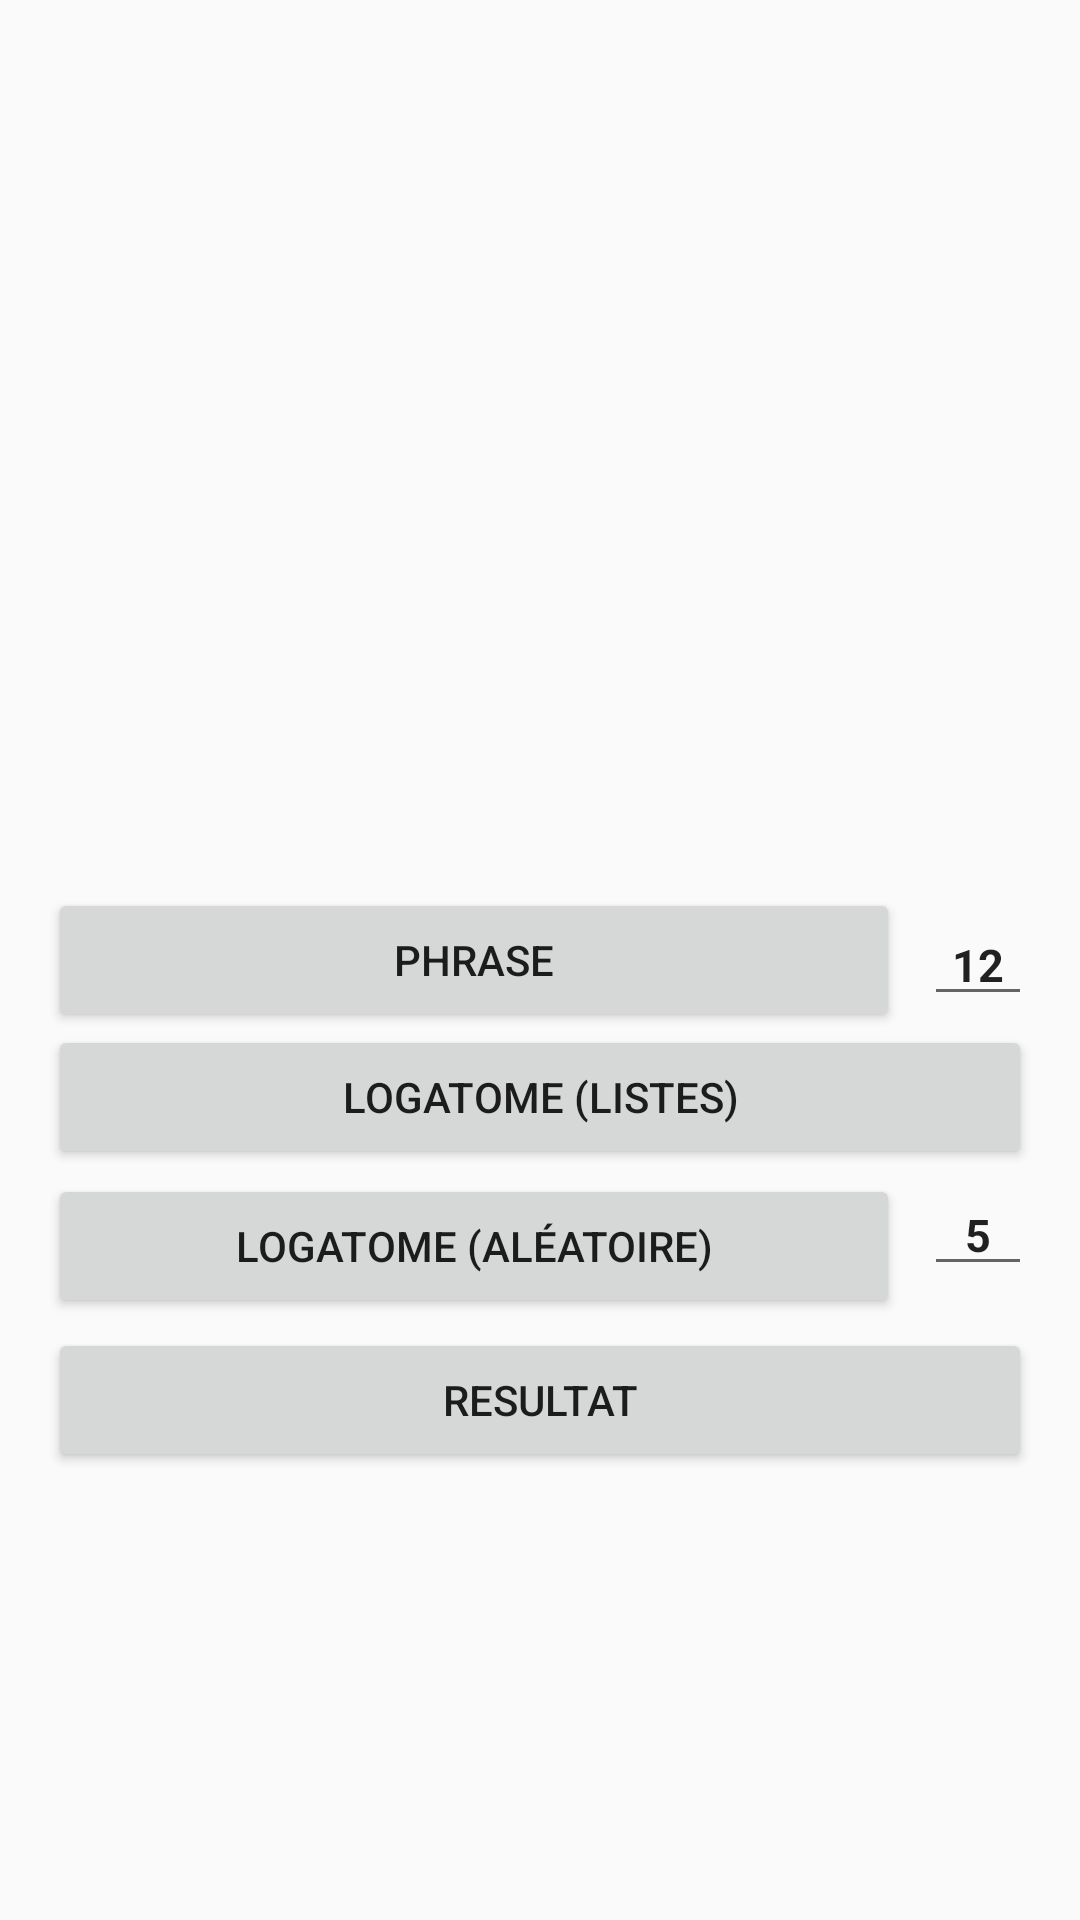

Android layout source for this screen:
<!-- AndroidManifest.xml: application theme AppTheme -->
<!-- res/layout/main_activity.xml -->
<?xml version="1.0" encoding="utf-8"?>
<android.support.constraint.ConstraintLayout xmlns:android="http://schemas.android.com/apk/res/android"
    xmlns:app="http://schemas.android.com/apk/res-auto"
    xmlns:tools="http://schemas.android.com/tools"
    android:layout_width="match_parent"
    android:layout_height="match_parent">

    <Button
        android:id="@+id/btPhrase"
        android:layout_width="0dp"
        android:layout_height="wrap_content"
        android:layout_marginStart="16dp"
        android:layout_marginEnd="60dp"
        android:text="PHRASE"
        app:layout_constraintBottom_toBottomOf="parent"
        app:layout_constraintEnd_toEndOf="parent"
        app:layout_constraintHorizontal_bias="0.195"
        app:layout_constraintStart_toStartOf="parent"
        app:layout_constraintTop_toTopOf="parent" />

    <Button
        android:id="@+id/btLogatome"
        android:layout_width="0dp"
        android:layout_height="wrap_content"
        android:layout_marginStart="16dp"
        android:layout_marginEnd="16dp"
        android:text="LOGATOME (LISTES)"
        app:layout_constraintBottom_toBottomOf="parent"
        app:layout_constraintEnd_toEndOf="parent"
        app:layout_constraintHorizontal_bias="0.5"
        app:layout_constraintStart_toStartOf="parent"
        app:layout_constraintTop_toTopOf="parent"
        app:layout_constraintVertical_bias="0.577" />

    <Button
        android:id="@+id/btResultat"
        android:layout_width="0dp"
        android:layout_height="wrap_content"
        android:layout_marginStart="16dp"
        android:layout_marginEnd="16dp"
        android:text="RESULTAT"
        app:layout_constraintBottom_toBottomOf="parent"
        app:layout_constraintEnd_toEndOf="parent"
        app:layout_constraintStart_toStartOf="parent"
        app:layout_constraintTop_toTopOf="parent"
        app:layout_constraintVertical_bias="0.748" />

    <EditText
        android:id="@+id/nbPhrase"
        android:layout_width="0dp"
        android:layout_height="wrap_content"
        android:layout_marginStart="8dp"
        android:layout_marginEnd="16dp"
        android:ems="10"
        android:inputType="number"
        android:text="12"
        android:textAlignment="center"
        android:textSize="15sp"
        android:textStyle="bold"
        app:layout_constraintBottom_toBottomOf="@+id/btPhrase"
        app:layout_constraintEnd_toEndOf="parent"
        app:layout_constraintStart_toEndOf="@+id/btPhrase"
        app:layout_constraintTop_toTopOf="@+id/btPhrase" />

    <Button
        android:id="@+id/button"
        android:layout_width="0dp"
        android:layout_height="wrap_content"
        android:layout_marginStart="16dp"
        android:layout_marginEnd="60dp"
        android:text="LOGATOME (ALÉATOIRE)"
        app:layout_constraintBottom_toBottomOf="parent"
        app:layout_constraintEnd_toEndOf="parent"
        app:layout_constraintStart_toStartOf="parent"
        app:layout_constraintTop_toTopOf="parent"
        app:layout_constraintVertical_bias="0.661" />

    <EditText
        android:id="@+id/nbExo"
        android:layout_width="0dp"
        android:layout_height="wrap_content"
        android:layout_marginStart="8dp"
        android:layout_marginEnd="16dp"
        android:ems="10"
        android:inputType="number"
        android:text="5"
        android:textAlignment="center"
        android:textSize="15sp"
        android:textStyle="bold"
        app:layout_constraintBottom_toBottomOf="@+id/button"
        app:layout_constraintEnd_toEndOf="parent"
        app:layout_constraintStart_toEndOf="@+id/button"
        app:layout_constraintTop_toTopOf="@+id/button"
        app:layout_constraintVertical_bias="0.0" />
</android.support.constraint.ConstraintLayout>
<!-- resources referenced by this layout -->
<resources>
  <style name="AppTheme" parent="Theme.AppCompat.Light.DarkActionBar">
          
          <item name="colorPrimary">@color/colorPrimary</item>
          <item name="colorPrimaryDark">@color/colorPrimaryDark</item>
          <item name="colorAccent">@color/colorAccent</item>
      </style>
  <color name="colorPrimary">#787878</color>
  <color name="colorPrimaryDark">#323232</color>
  <color name="colorAccent">#D81B60</color>
</resources>
